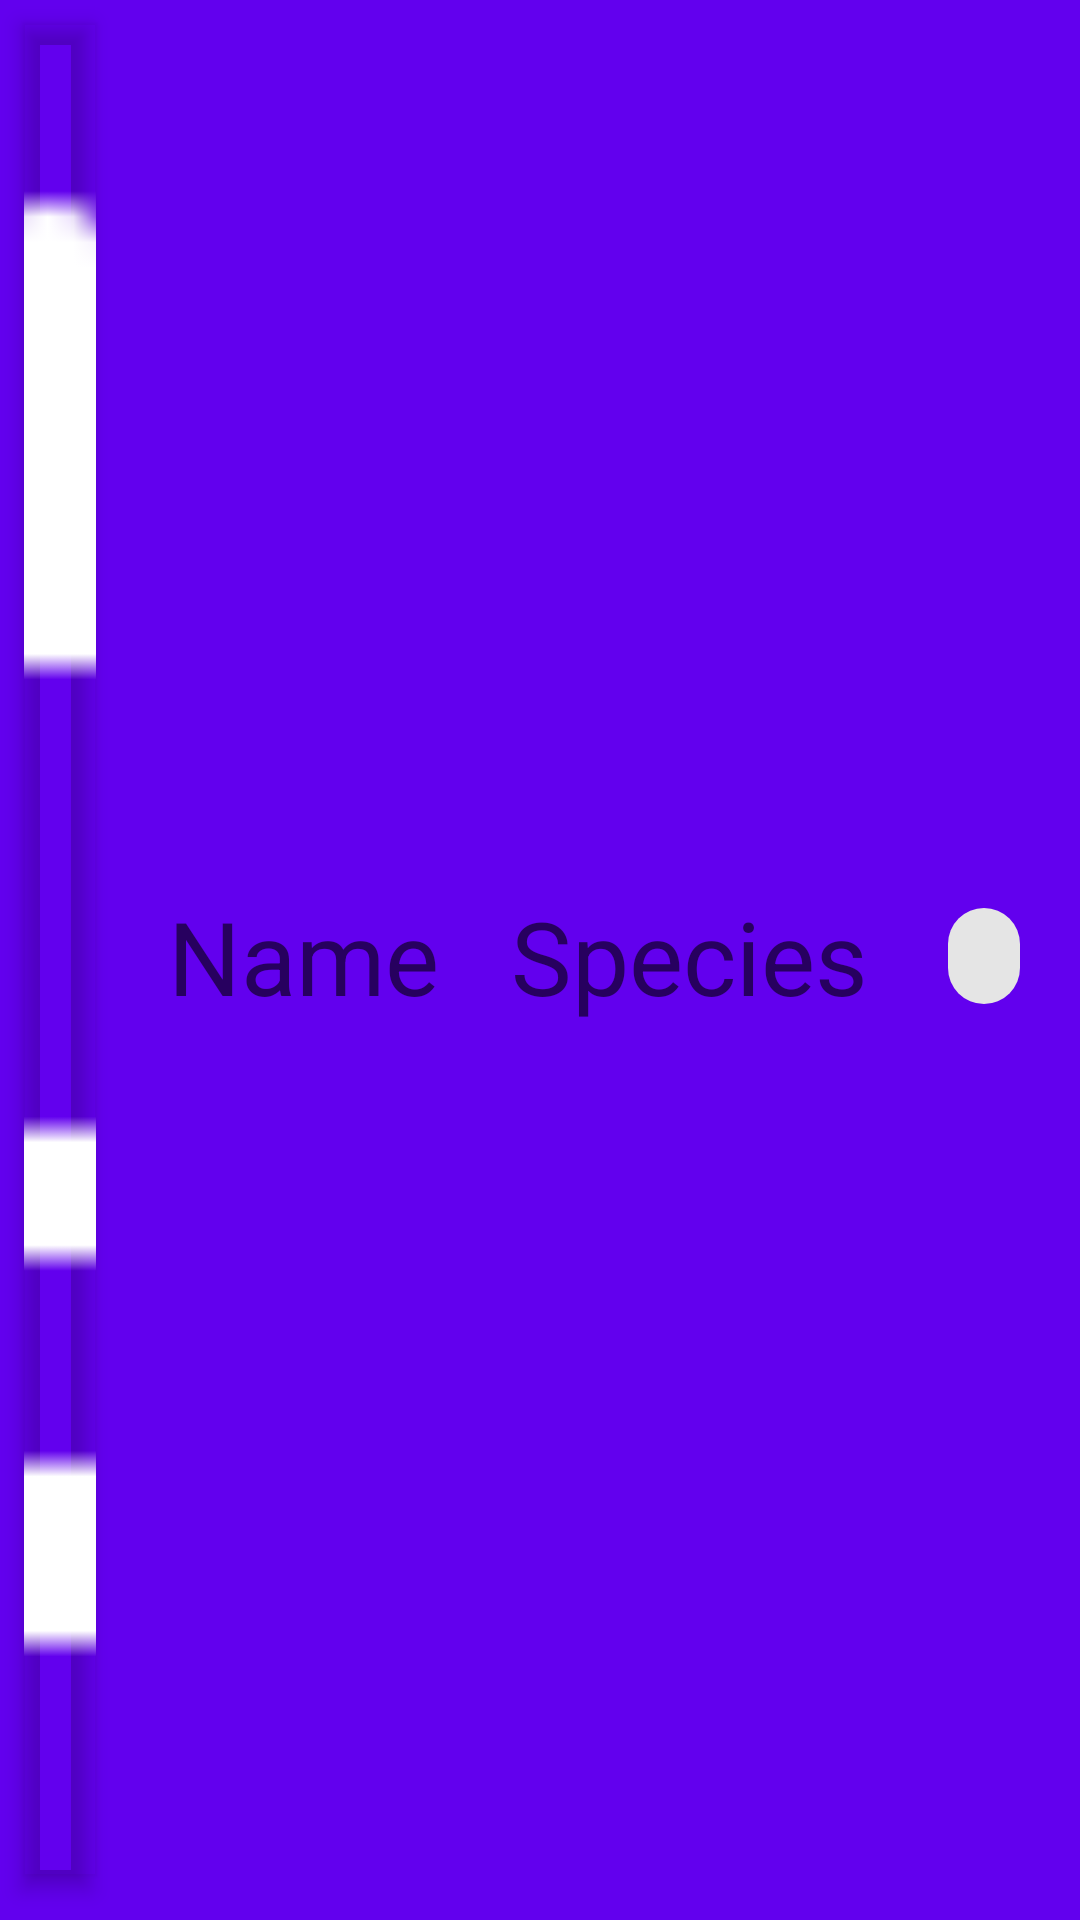

Layout XML and referenced resources for this Android screen:
<!-- AndroidManifest.xml: application theme AppTheme -->
<!-- res/layout/recyclerview_item.xml -->
<?xml version="1.0" encoding="utf-8"?>
<androidx.constraintlayout.widget.ConstraintLayout xmlns:android="http://schemas.android.com/apk/res/android"
    xmlns:app="http://schemas.android.com/apk/res-auto"
    android:id="@+id/char_list_row"
    android:layout_width="match_parent"
    android:layout_height="wrap_content"
    android:addStatesFromChildren="false"
    android:background="@color/purple_500"
    android:duplicateParentState="false"
    android:elevation="4dp"
    android:focusable="auto"
    android:hapticFeedbackEnabled="true"
    android:paddingBottom="3dp"
    app:barrierMargin="4dp"
    app:layout_constraintBottom_toBottomOf="parent"
    app:layout_constraintEnd_toEndOf="parent"
    app:layout_constraintStart_toEndOf="parent"
    app:layout_constraintStart_toStartOf="parent"
    app:layout_constraintTop_toTopOf="parent"
    app:layout_dodgeInsetEdges="bottom"
    app:layout_optimizationLevel="groups|graph|barrier|dimensions">

    <ImageView
        android:id="@+id/char_image"
        android:layout_width="0dp"
        android:layout_height="match_parent"
        android:layout_margin="8dp"
        android:elevation="4dp"
        android:outlineProvider="paddedBounds"
        android:paddingBottom="4dp"
        android:scaleType="centerCrop"
        app:layout_constraintBottom_toBottomOf="parent"
        app:layout_constraintStart_toStartOf="parent"
        app:layout_constraintTop_toTopOf="parent"
        app:srcCompat="@android:drawable/stat_sys_warning" />


    <TextView
        android:id="@+id/char_name"
        style="@style/word_title"
        android:layout_width="wrap_content"
        android:layout_height="wrap_content"
        android:layout_margin="8dp"
        android:background="#00FFFFFF"
        android:soundEffectsEnabled="false"
        android:text="Name"
        android:textAlignment="center"
        android:textAppearance="@style/TextAppearance.AppCompat.Display1"
        app:layout_constraintBottom_toBottomOf="parent"
        app:layout_constraintStart_toEndOf="@+id/char_image"
        app:layout_constraintTop_toTopOf="parent" />

    <TextView
        android:id="@+id/char_species"
        style="@style/word_title"
        android:layout_width="wrap_content"
        android:layout_height="wrap_content"
        android:layout_margin="8dp"
        android:background="#00FFFFFF"
        android:text="Species"
        android:textAlignment="center"
        android:textAppearance="@style/TextAppearance.AppCompat.Display1"
        app:layout_constraintBottom_toBottomOf="parent"
        app:layout_constraintStart_toEndOf="@+id/char_name"
        app:layout_constraintTop_toTopOf="parent" />

    <com.google.android.material.chip.Chip
        android:id="@+id/char_chip"
        android:layout_width="wrap_content"
        android:layout_height="wrap_content"
        android:layout_margin="8dp"
        app:layout_constraintBottom_toBottomOf="parent"
        app:layout_constraintEnd_toEndOf="parent"
        app:layout_constraintTop_toTopOf="parent" />

    <Space
        android:layout_width="match_parent"
        android:layout_height="8dp"
        android:layout_marginTop="2dp"
        android:layout_marginBottom="2dp"
        android:orientation="horizontal"
        app:layout_constraintBottom_toBottomOf="parent"
        app:layout_constraintEnd_toEndOf="parent"
        app:layout_constraintStart_toStartOf="parent"
        app:layout_constraintTop_toBottomOf="parent" />


</androidx.constraintlayout.widget.ConstraintLayout>
<!-- resources referenced by this layout -->
<resources>
  <style name="word_title">
          <item name="android:layout_marginBottom">8dp</item>
          <item name="android:paddingLeft">16dp</item>
          <item name="android:textAppearance">@android:style/TextAppearance.SearchResult.Title</item>
      </style>
  <style name="AppTheme" parent="Theme.MaterialComponents.Light.DarkActionBar">
          
          <item name="colorPrimary">@color/black</item>
          <item name="colorPrimaryDark">@color/design_default_color_primary_variant</item>
          <item name="colorAccent">@color/purple_200</item>
      </style>
  <!-- not gathered from this repository: default colours our renderer supplied (Android Studio template values) -->
  <color name="purple_200">#FFBB86FC</color>
  <color name="purple_500">#FF6200EE</color>
  <color name="black">#FF000000</color>
</resources>
